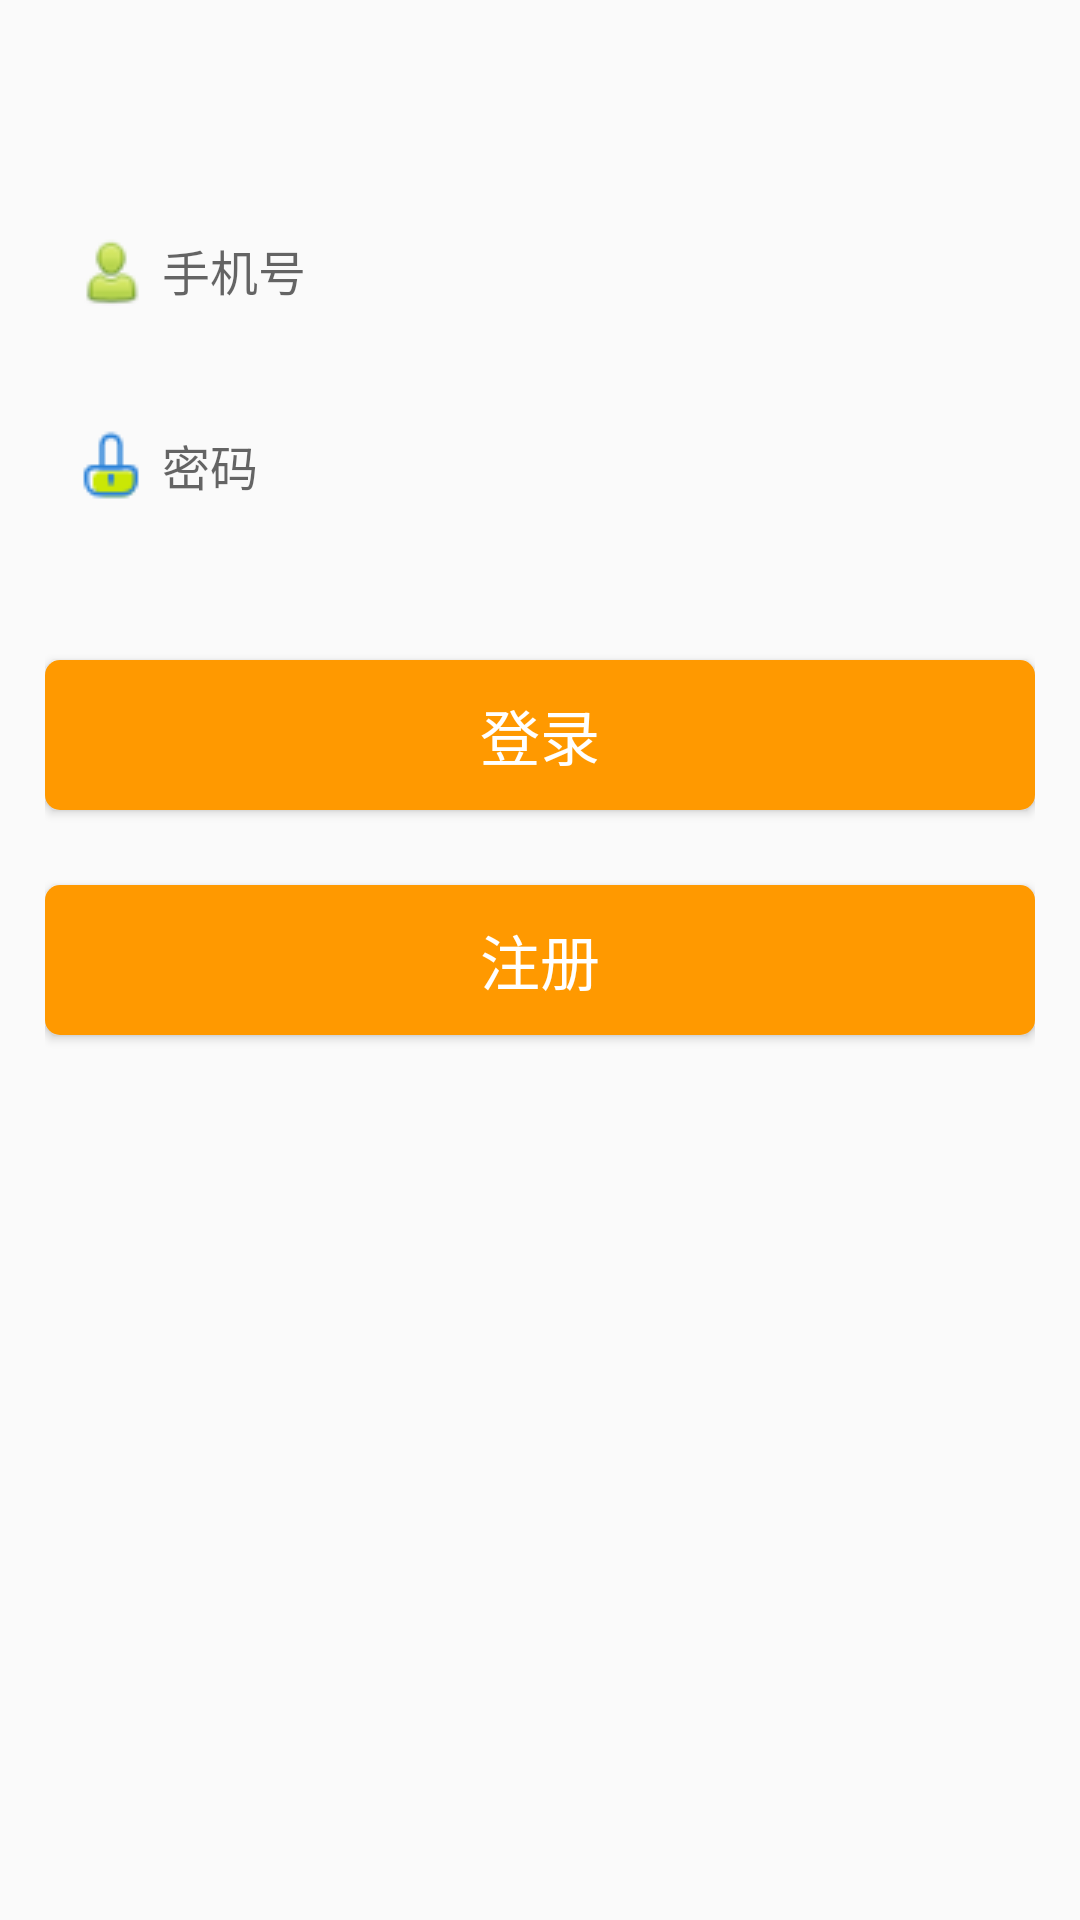

Produce the Android XML layout that renders to this screen, including the resource entries it uses.
<!-- AndroidManifest.xml: application theme AppTheme -->
<!-- res/layout/activity_login.xml -->
<?xml version="1.0" encoding="utf-8"?>
<RelativeLayout xmlns:android="http://schemas.android.com/apk/res/android"
    android:layout_width="match_parent"
    android:layout_height="match_parent"
    android:padding="15dp">

    <EditText
        android:id="@+id/et_userphone"
        android:layout_width="match_parent"
        android:layout_height="50dp"
        android:textSize="16sp"
        android:textColor="#FFAD33"
        android:hint="手机号"
        android:background="@drawable/bg_username"
        android:paddingLeft="10dp"
        android:paddingRight="10dp"
        android:drawablePadding="5dp"
        android:drawableLeft="@drawable/user1"
        android:maxLines="1"
        android:layout_marginTop="50dp"
        />

    <EditText
        android:id="@+id/et_userpassword"
        android:layout_width="match_parent"
        android:layout_height="50dp"
        android:textSize="16sp"
        android:textColor="#FFAD33"
        android:hint="密码"
        android:layout_below="@id/et_userphone"
        android:layout_marginTop="15dp"
        android:inputType="numberPassword"
        android:background="@drawable/bg_username"
        android:paddingLeft="10dp"
        android:paddingRight="10dp"
        android:drawableLeft="@drawable/password"
        android:drawablePadding="5dp"
        android:maxLines="1"/>

    <Button
        android:id="@+id/btn_login"
        android:layout_width="match_parent"
        android:layout_height="50dp"
        android:layout_below="@id/et_userpassword"
        android:layout_marginTop="40dp"
        android:background="@drawable/bg_btn4"
        android:text="登录"
        android:textColor="#FFFFFF"
        android:textSize="20sp"
        />
    <Button
        android:id="@+id/btn_register"
        android:layout_width="match_parent"
        android:layout_height="50dp"
        android:layout_below="@id/et_userpassword"
        android:layout_marginTop="115dp"
        android:background="@drawable/bg_btn4"
        android:text="注册"
        android:textColor="#FFFFFF"
        android:textSize="20sp"
        />

</RelativeLayout>
<!-- resources referenced by this layout -->
<resources>
  <!-- drawable bg_btn4 (drawable) -->
  <?xml version="1.0" encoding="utf-8"?>
  <selector xmlns:android="http://schemas.android.com/apk/res/android">
     <item android:state_pressed="true">
  
         <shape>
             <solid android:color="#AA6600"/>
             <corners android:radius="5dp"/>
         </shape>
     </item>
      <item android:state_pressed="false">
  
          <shape>
              <solid android:color="#FF9900"/>
              <corners android:radius="5dp"/>
          </shape>
      </item>
  </selector>
  <!-- drawable password: png bitmap (drawable, 723 bytes) -->
  <!-- drawable user1: png bitmap (drawable, 1840 bytes) -->
  <style name="AppTheme" parent="Theme.AppCompat.Light.NoActionBar">
          
          <item name="colorPrimary">@color/colorPrimary</item>
          <item name="colorPrimaryDark">@color/colorPrimaryDark</item>
          <item name="colorAccent">@color/colorAccent</item>
      </style>
  <color name="colorPrimary">#3F51B5</color>
  <color name="colorPrimaryDark">#303F9F</color>
  <color name="colorAccent">#FF4081</color>
</resources>
